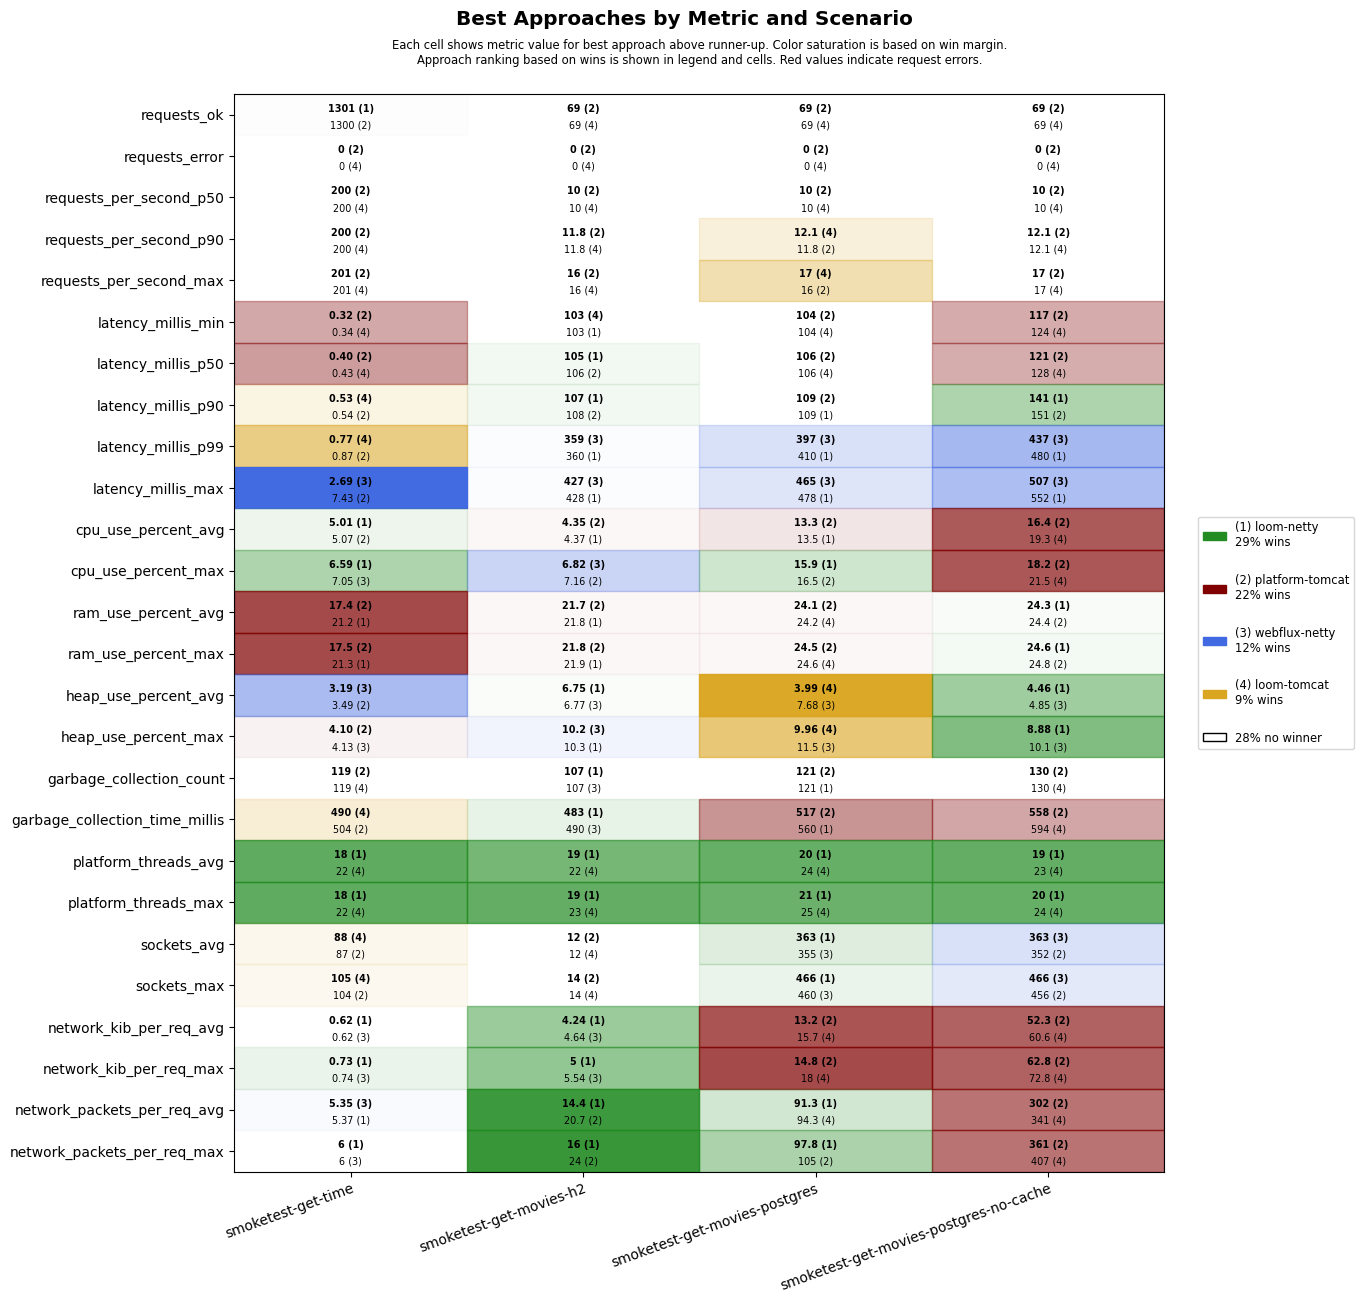

Data behind this chart, as committed beside it:
scenario, approach, requests_ok, requests_error, requests_per_second_p50, requests_per_second_p90, requests_per_second_max, latency_millis_min, latency_millis_p50, latency_millis_p90, latency_millis_p99, latency_millis_max, cpu_use_percent_avg, cpu_use_percent_max, ram_use_percent_avg, ram_use_percent_max, heap_use_percent_avg, heap_use_percent_max, garbage_collection_count, garbage_collection_time_millis, platform_threads_avg, platform_threads_max, sockets_avg, sockets_max
smoketest-get-time, platform-tomcat, 1300, 0, 200, 200, 201, 0.32, 0.40, 0.54, 0.87, 7.43, 5.07, 9.37, 17.4, 17.5, 3.49, 4.10, 119, 504, 61, 61, 87, 104
smoketest-get-time, loom-tomcat, 1300, 0, 200, 200, 201, 0.34, 0.43, 0.53, 0.77, 8.21, 5.82, 10.6, 21.3, 21.4, 4.91, 6.46, 119, 490, 22, 22, 88, 105
smoketest-get-time, loom-netty, 1301, 0, 200, 200, 201, 0.42, 0.52, 0.68, 1.14, 8.30, 5.01, 6.59, 21.2, 21.3, 4.65, 6.36, 119, 588, 18, 18, 87, 104
smoketest-get-time, webflux-netty, 1300, 0, 200, 200, 201, 0.40, 0.52, 0.72, 1.10, 2.69, 5.32, 7.05, 21.4, 21.5, 3.19, 4.13, 119, 623, 22, 22, 87, 104
smoketest-get-movies-h2, platform-tomcat, 69, 0, 10, 11.8, 16, 104, 106, 108, 580, 647, 4.35, 7.16, 21.7, 21.8, 7.22, 12.6, 124, 500, 29, 30, 12, 14
smoketest-get-movies-h2, loom-tomcat, 69, 0, 10, 11.8, 16, 103, 106, 142, 624, 692, 4.97, 9.23, 21.9, 22.0, 7.29, 12.6, 124, 512, 22, 23, 12, 14
smoketest-get-movies-h2, loom-netty, 69, 0, 10, 11.2, 14, 103, 105, 107, 360, 428, 4.37, 8.27, 21.8, 21.9, 6.75, 10.3, 107, 483, 19, 19, 12, 14
smoketest-get-movies-h2, webflux-netty, 69, 0, 10, 11.2, 14, 103, 106, 111, 359, 427, 4.77, 6.82, 22.0, 22.1, 6.77, 10.2, 107, 490, 23, 23, 12, 14
smoketest-get-movies-postgres, platform-tomcat, 69, 0, 10, 11.8, 16, 104, 106, 109, 599, 667, 13.3, 16.5, 24.1, 24.5, 8.85, 13.4, 121, 517, 30, 31, 338, 440
smoketest-get-movies-postgres, loom-tomcat, 69, 0, 10, 12.1, 17, 104, 106, 129, 668, 739, 14.5, 17.7, 24.2, 24.6, 3.99, 9.96, 131, 671, 24, 25, 335, 436
smoketest-get-movies-postgres, loom-netty, 69, 0, 10, 11.2, 14, 104, 106, 109, 410, 478, 13.5, 15.9, 24.2, 24.6, 7.87, 11.9, 121, 560, 20, 21, 363, 466
smoketest-get-movies-postgres, webflux-netty, 69, 0, 10, 11.2, 14, 104, 106, 114, 397, 465, 14.0, 18.2, 24.2, 24.7, 7.68, 11.5, 121, 584, 24, 25, 355, 460
smoketest-get-movies-postgres-no-cache, platform-tomcat, 69, 0, 10, 12.1, 17, 117, 121, 151, 667, 741, 16.4, 18.2, 24.4, 24.8, 5.83, 12.7, 130, 558, 29, 30, 352, 456
smoketest-get-movies-postgres-no-cache, loom-tomcat, 69, 0, 10, 12.1, 17, 124, 128, 173, 716, 781, 19.3, 21.5, 24.5, 24.8, 6.01, 12.6, 130, 594, 23, 24, 337, 438
smoketest-get-movies-postgres-no-cache, loom-netty, 69, 0, 10, 11.5, 15, 127, 131, 141, 480, 552, 20.6, 24.6, 24.3, 24.6, 4.46, 8.88, 134, 644, 19, 20, 351, 454
smoketest-get-movies-postgres-no-cache, webflux-netty, 69, 0, 10, 11.2, 14, 126, 130, 160, 437, 507, 20.0, 26.1, 24.5, 24.9, 4.85, 10.1, 137, 672, 23, 24, 363, 466
